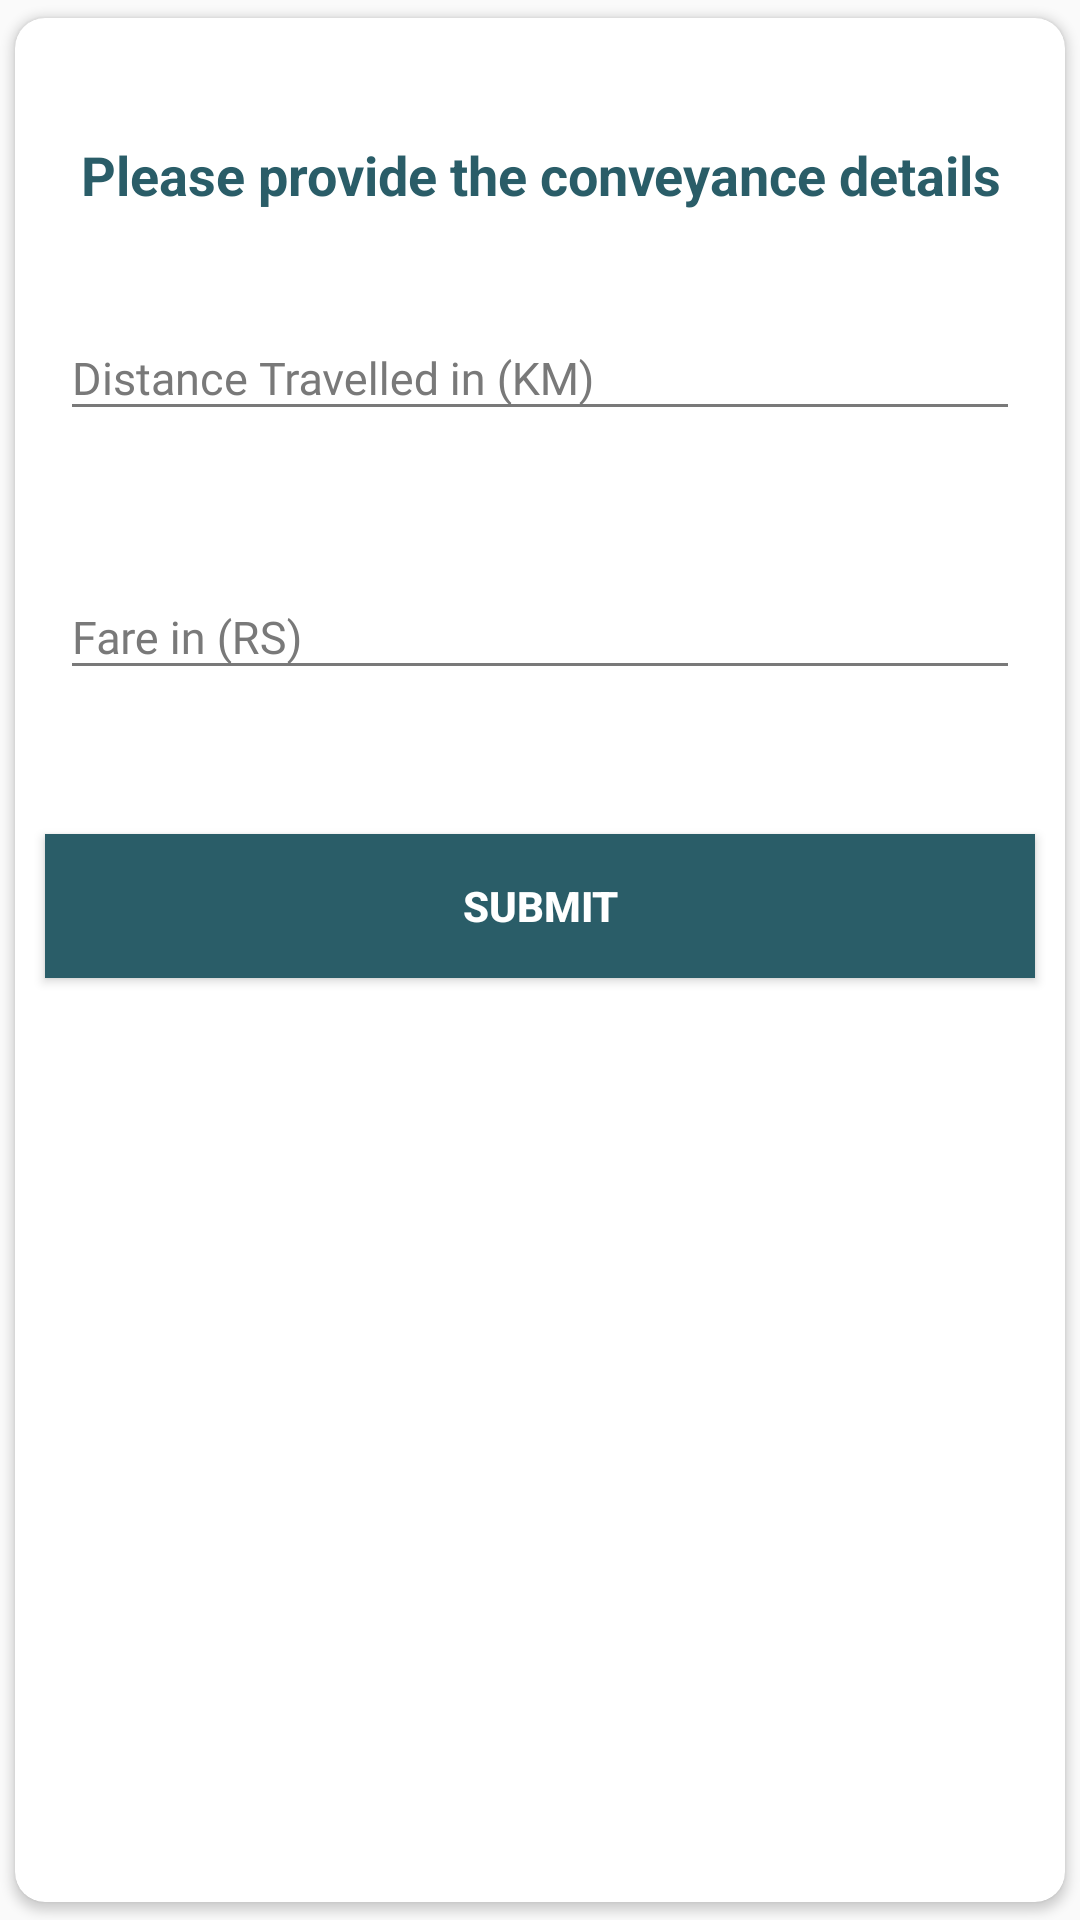

Android layout source for this screen:
<!-- AndroidManifest.xml: application theme AppTheme -->
<!-- res/layout/dialog_layout_conveyance.xml -->
<androidx.cardview.widget.CardView xmlns:android="http://schemas.android.com/apk/res/android"
    xmlns:app="http://schemas.android.com/apk/res-auto"
    android:layout_width="match_parent"
    android:layout_height="wrap_content"
    app:cardBackgroundColor="@color/colorWhite"
    app:cardCornerRadius="@dimen/dp_10"
    app:cardPreventCornerOverlap="true"
    app:cardUseCompatPadding="true">

    <LinearLayout
        android:layout_width="match_parent"
        android:layout_height="match_parent"
        android:orientation="vertical">

        <ImageView
            android:id="@+id/iv_dialog_close"
            android:layout_width="@dimen/dp_20"
            android:layout_height="@dimen/dp_20"
            android:layout_gravity="end"
            android:layout_marginTop="@dimen/dp_10"
            android:layout_marginEnd="@dimen/dp_10"
            android:src="@drawable/ic_close_black_24dp" />

        <TextView
            android:layout_width="match_parent"
            android:layout_height="wrap_content"
            android:gravity="center"
            android:padding="@dimen/dp_10"
            android:text="Please provide the conveyance details"
            android:textColor="@color/colorPrimary"
            android:textSize="@dimen/sp_18"
            android:textStyle="bold" />

            <LinearLayout
                android:layout_width="match_parent"
                android:layout_height="wrap_content"
                android:orientation="vertical"
                android:padding="@dimen/dp_15">


                <com.google.android.material.textfield.TextInputLayout
                    android:layout_width="match_parent"
                    android:layout_height="wrap_content"
                    android:theme="@style/TextLabel"
                    app:errorEnabled="true"
                    app:errorTextAppearance="@style/ErrorText"
                    app:hintEnabled="true">

                    <com.google.android.material.textfield.TextInputEditText
                        android:id="@+id/et_distance"
                        android:layout_width="match_parent"
                        android:layout_height="wrap_content"
                        android:fontFamily="@font/aver_bold"
                        android:hint="Distance Travelled in (KM)"
                        android:inputType="numberDecimal"
                        android:maxLines="1"
                        android:textColorHint="@color/colorBlack"
                        android:textSize="@dimen/sp_15" />
                </com.google.android.material.textfield.TextInputLayout>

                <com.google.android.material.textfield.TextInputLayout
                    android:layout_width="match_parent"
                    android:layout_height="wrap_content"
                    android:theme="@style/TextLabel"
                    app:errorEnabled="true"
                    app:errorTextAppearance="@style/ErrorText"
                    app:hintEnabled="true"
                    android:layout_marginTop="@dimen/dp_15">

                    <com.google.android.material.textfield.TextInputEditText
                        android:id="@+id/et_fare"
                        android:layout_width="match_parent"
                        android:layout_height="wrap_content"
                        android:fontFamily="@font/aver_bold"
                        android:hint="Fare in (RS)"
                        android:inputType="numberDecimal"
                        android:maxLines="1"
                        android:textColorHint="@color/colorBlack"
                        android:textSize="@dimen/sp_15" />
                </com.google.android.material.textfield.TextInputLayout>

        </LinearLayout>

        <Button
            android:id="@+id/btn_submit"
            android:layout_width="match_parent"
            android:layout_height="wrap_content"
            android:layout_margin="@dimen/dp_10"
            android:background="@color/colorPrimary"
            android:text="Submit"
            android:textColor="@color/colorWhite"
            android:textStyle="bold" />

    </LinearLayout>

</androidx.cardview.widget.CardView>
<!-- resources referenced by this layout -->
<resources>
  <color name="colorBlack">#000</color>
  <color name="colorPrimary">#2A5D68</color>
  <color name="colorWhite">#fff</color>
  <dimen name="dp_10">10dp</dimen>
  <dimen name="dp_15">15dp</dimen>
  <dimen name="dp_20">20dp</dimen>
  <dimen name="sp_15">15sp</dimen>
  <dimen name="sp_18">18sp</dimen>
  <style name="ErrorText" parent="TextAppearance.AppCompat.Small">
          <item name="android:textStyle">normal|italic</item>
          <item name="android:textColor">@color/colorRed</item>
      </style>
  <style name="TextLabel" parent="Theme.AppCompat">
          <item name="android:textColorHint">@color/colorDarkGrey</item>
          
          <item name="colorControlNormal">@color/colorDarkGrey</item>
          <item name="colorControlActivated">@color/colorPrimary</item>
          <item name="android:textColorPrimary">@color/colorPrimary</item>
          
          <item name="android:textColor">@color/colorBlack</item>
      </style>
  <style name="AppTheme" parent="Theme.AppCompat.Light.NoActionBar">
          
          <item name="colorPrimary">@color/colorPrimary</item>
          <item name="colorPrimaryDark">@color/colorPrimaryDark</item>
          <item name="colorAccent">@color/colorAccent</item>
      </style>
  <color name="colorRed">#FE3A2F</color>
  <color name="colorDarkGrey">#797979</color>
  <color name="colorPrimaryDark">#204750</color>
  <color name="colorAccent">#FF4081</color>
</resources>
